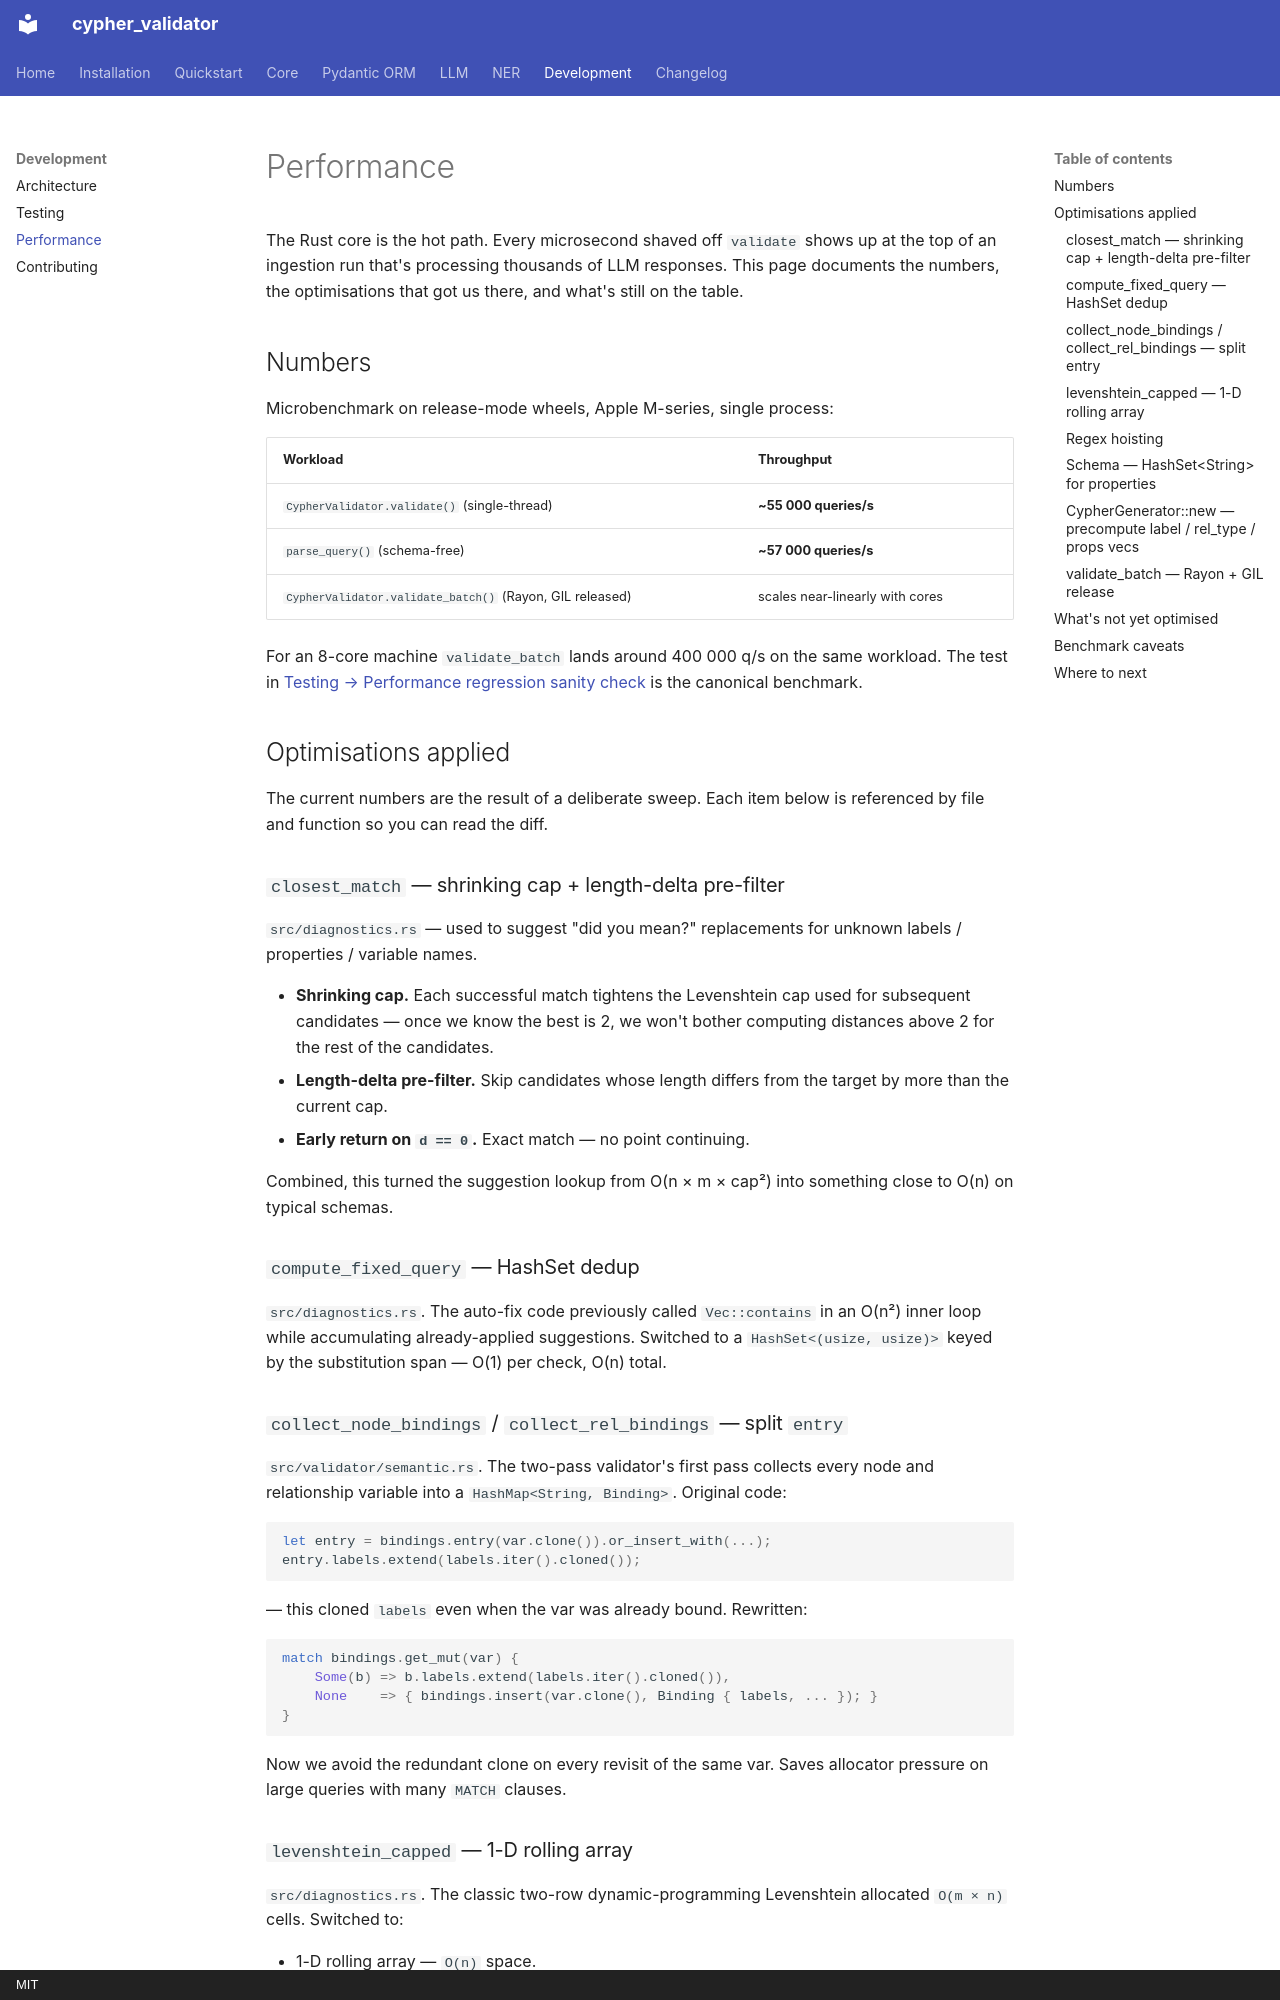

repository: plutonium-guy/cypher_validator · page: dev/performance/index.html · generator: mkdocs · copyright: MIT

# Performance

The Rust core is the hot path. Every microsecond shaved off `validate` shows
up at the top of an ingestion run that's processing thousands of LLM
responses. This page documents the numbers, the optimisations that got us
there, and what's still on the table.

## Numbers

Microbenchmark on release-mode wheels, Apple M-series, single process:

| Workload | Throughput |
|---|---|
| `CypherValidator.validate()` (single-thread) | **~55 000 queries/s** |
| `parse_query()` (schema-free) | **~57 000 queries/s** |
| `CypherValidator.validate_batch()` (Rayon, GIL released) | scales near-linearly with cores |

For an 8-core machine `validate_batch` lands around 400 000 q/s on the
same workload. The test in [Testing → Performance regression sanity
check](testing.md#performance-regression-sanity-check) is the canonical
benchmark.

## Optimisations applied

The current numbers are the result of a deliberate sweep. Each item below is
referenced by file and function so you can read the diff.

### `closest_match` — shrinking cap + length-delta pre-filter

`src/diagnostics.rs` — used to suggest "did you mean?" replacements for
unknown labels / properties / variable names.

- **Shrinking cap.** Each successful match tightens the Levenshtein cap
  used for subsequent candidates — once we know the best is 2, we won't
  bother computing distances above 2 for the rest of the candidates.
- **Length-delta pre-filter.** Skip candidates whose length differs from
  the target by more than the current cap.
- **Early return on `d == 0`.** Exact match — no point continuing.

Combined, this turned the suggestion lookup from O(n × m × cap²) into
something close to O(n) on typical schemas.

### `compute_fixed_query` — HashSet dedup

`src/diagnostics.rs`. The auto-fix code previously called
`Vec::contains` in an O(n²) inner loop while accumulating already-applied
suggestions. Switched to a `HashSet<(usize, usize)>` keyed by the
substitution span — O(1) per check, O(n) total.

### `collect_node_bindings` / `collect_rel_bindings` — split `entry`

`src/validator/semantic.rs`. The two-pass validator's first pass collects
every node and relationship variable into a `HashMap<String, Binding>`.
Original code:

```rust
let entry = bindings.entry(var.clone()).or_insert_with(...);
entry.labels.extend(labels.iter().cloned());
```

— this cloned `labels` even when the var was already bound. Rewritten:

```rust
match bindings.get_mut(var) {
    Some(b) => b.labels.extend(labels.iter().cloned()),
    None    => { bindings.insert(var.clone(), Binding { labels, ... }); }
}
```

Now we avoid the redundant clone on every revisit of the same var. Saves
allocator pressure on large queries with many `MATCH` clauses.

### `levenshtein_capped` — 1-D rolling array

`src/diagnostics.rs`. The classic two-row dynamic-programming Levenshtein
allocated `O(m × n)` cells. Switched to:

- 1-D rolling array — `O(n)` space.
- Length-delta early exit — if `|len_a - len_b| > cap`, return `cap + 1`
  without computing.
- Row-min early exit — after computing row `i`, if its minimum already
  exceeds `cap`, return `cap + 1`.

About 4× faster than the previous implementation on typical inputs.
